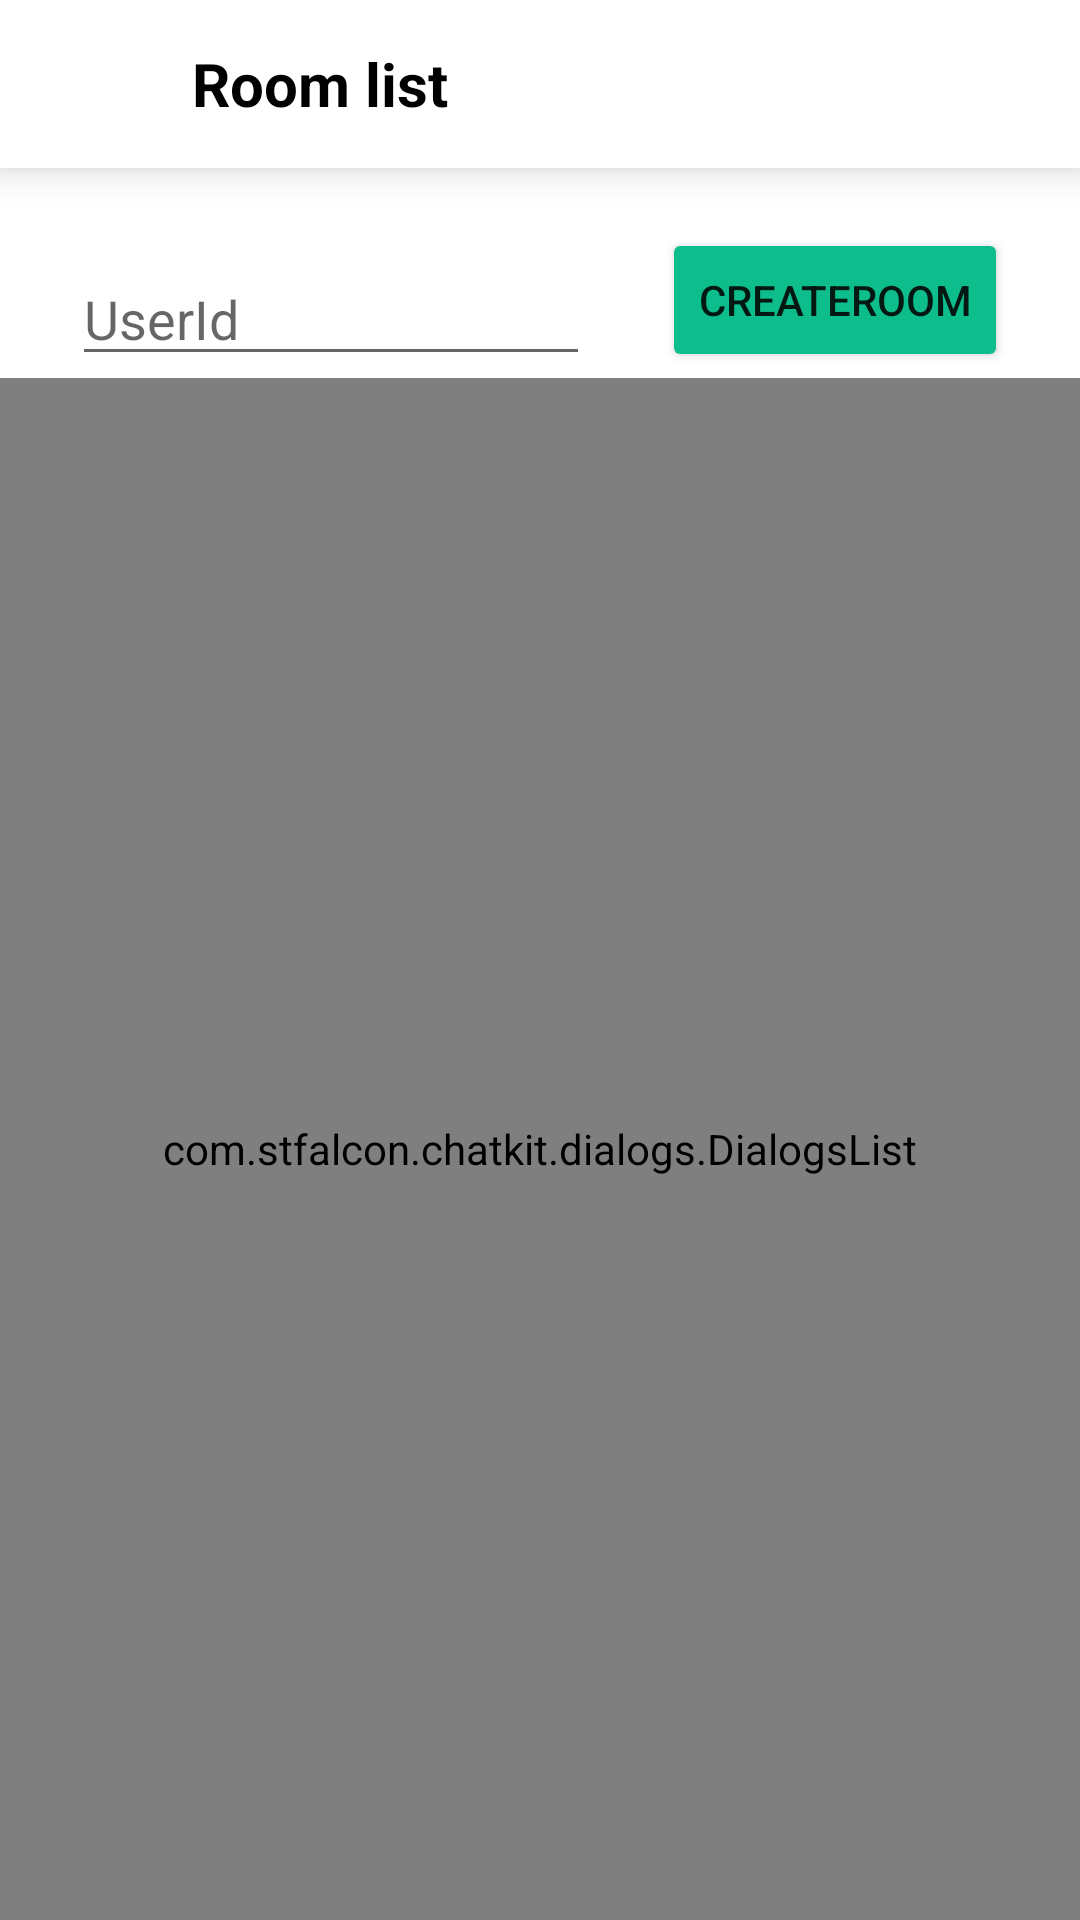

Android layout source for this screen:
<!-- AndroidManifest.xml: application theme AppTheme -->
<!-- res/layout/fragment_room_list.xml -->
<?xml version="1.0" encoding="utf-8"?>
<androidx.constraintlayout.widget.ConstraintLayout xmlns:android="http://schemas.android.com/apk/res/android"
    xmlns:app="http://schemas.android.com/apk/res-auto"
    xmlns:tools="http://schemas.android.com/tools"
    android:layout_width="match_parent"
    android:layout_height="match_parent">

    <androidx.appcompat.widget.Toolbar
        android:id="@+id/toolbar"
        android:layout_width="match_parent"
        android:layout_height="?attr/actionBarSize"
        android:elevation="8dp"
        app:layout_constraintEnd_toEndOf="parent"
        app:layout_constraintTop_toTopOf="parent">

        <LinearLayout
            android:layout_width="match_parent"
            android:layout_height="match_parent"
            android:gravity="center_vertical"
            android:orientation="horizontal">

            <ImageView
                android:id="@+id/toolbarAvatarImageView"
                android:layout_width="32dp"
                android:layout_height="32dp"
                tools:src="@tools:sample/avatars" />

            <TextView
                android:id="@+id/toolbarTitleView"
                android:layout_width="wrap_content"
                android:layout_height="wrap_content"
                android:layout_marginStart="16dp"
                android:layout_marginEnd="32dp"
                android:ellipsize="end"
                android:maxLines="1"
                android:text="Room list"
                android:textColor="@android:color/black"
                android:textSize="20sp"
                android:textStyle="bold" />

        </LinearLayout>

    </androidx.appcompat.widget.Toolbar>

    <LinearLayout
        android:id="@+id/createRoomLayout"
        android:layout_width="match_parent"
        android:layout_height="50dp"
        android:layout_marginTop="20dp"
        android:layout_marginBottom="50dp"
        android:orientation="horizontal"
        app:layout_constraintTop_toBottomOf="@+id/toolbar">
        <EditText
            android:id="@+id/otherUserIdField"
            android:layout_width="0dp"
            android:layout_height="wrap_content"
            android:layout_weight="1"
            android:layout_marginStart="24dp"
            android:layout_marginTop="8dp"
            android:layout_marginEnd="24dp"
            android:hint="UserId"
            android:imeActionLabel="UserId"
            android:imeOptions="actionDone"
            android:selectAllOnFocus="true"/>
        <Button
            android:id="@+id/createRoomButton"
            android:layout_width="wrap_content"
            android:layout_height="wrap_content"
            android:backgroundTint="@color/colorAccent"
            android:layout_marginEnd="24dp"
            android:text="CreateRoom" />
    </LinearLayout>


    <com.stfalcon.chatkit.dialogs.DialogsList
        android:id="@+id/roomSummaryList"
        android:layout_width="0dp"
        android:layout_height="0dp"
        app:layout_constraintBottom_toBottomOf="parent"
        app:layout_constraintEnd_toEndOf="parent"
        app:layout_constraintStart_toStartOf="parent"
        app:layout_constraintTop_toBottomOf="@+id/createRoomLayout" />


</androidx.constraintlayout.widget.ConstraintLayout>
<!-- resources referenced by this layout -->
<resources>
  <color name="colorAccent">#FF0DBD8B</color>
  <style name="AppTheme" parent="Theme.MaterialComponents.Light.NoActionBar">
          
          <item name="colorPrimary"> @color/colorPrimary</item>
          <item name="colorPrimaryDark">@color/colorPrimaryDark</item>
          <item name="colorAccent">@color/colorAccent</item>
          <item name="android:colorBackground">#FFFFFF</item>
          <item name="toolbarStyle">@style/ToolbarStyle</item>
          <item name="alertDialogTheme">@style/AlertDialogTheme</item>
  
          <item name="android:windowLightStatusBar" tools:targetApi="23">true</item>
  
      </style>
  <color name="colorPrimary">#FFFFFF</color>
  <color name="colorPrimaryDark">#FFFFFF</color>
  <style name="ToolbarStyle" parent="Widget.MaterialComponents.Toolbar">
          <item name="android:background">?android:colorBackground</item>
          <item name="contentInsetStartWithNavigation">0dp</item>
      </style>
  <style name="AlertDialogTheme" parent="ThemeOverlay.MaterialComponents.Dialog.Alert">
          <item name="buttonBarNegativeButtonStyle">@style/NegativeButtonStyle</item>
          <item name="buttonBarPositiveButtonStyle">@style/PositiveButtonStyle</item>
      </style>
  <style name="NegativeButtonStyle" parent="Widget.MaterialComponents.Button.TextButton.Dialog">
          <item name="android:textColor">#808080</item>
      </style>
  <style name="PositiveButtonStyle" parent="Widget.MaterialComponents.Button.TextButton.Dialog">
          <item name="android:textColor">@color/colorAccent</item>
      </style>
</resources>
